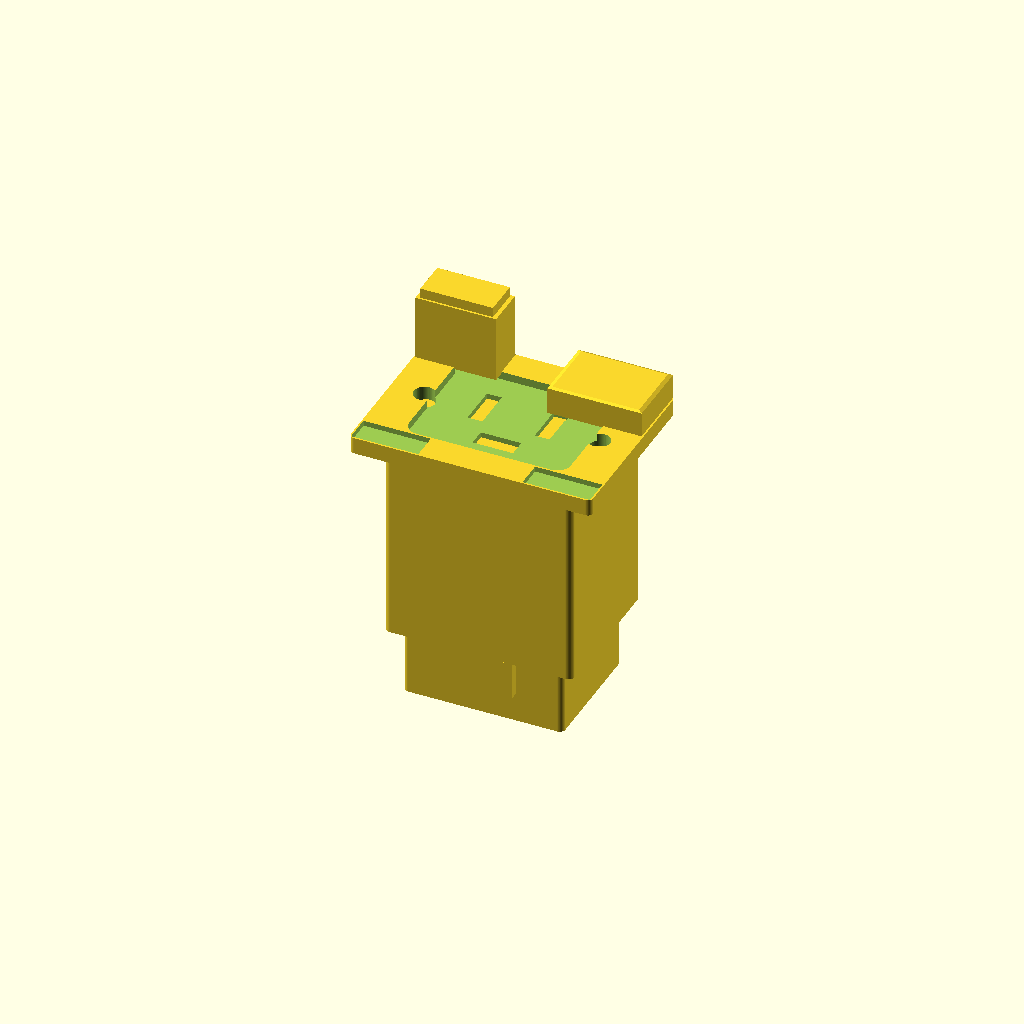
Cell 1: the model at its default parameters.
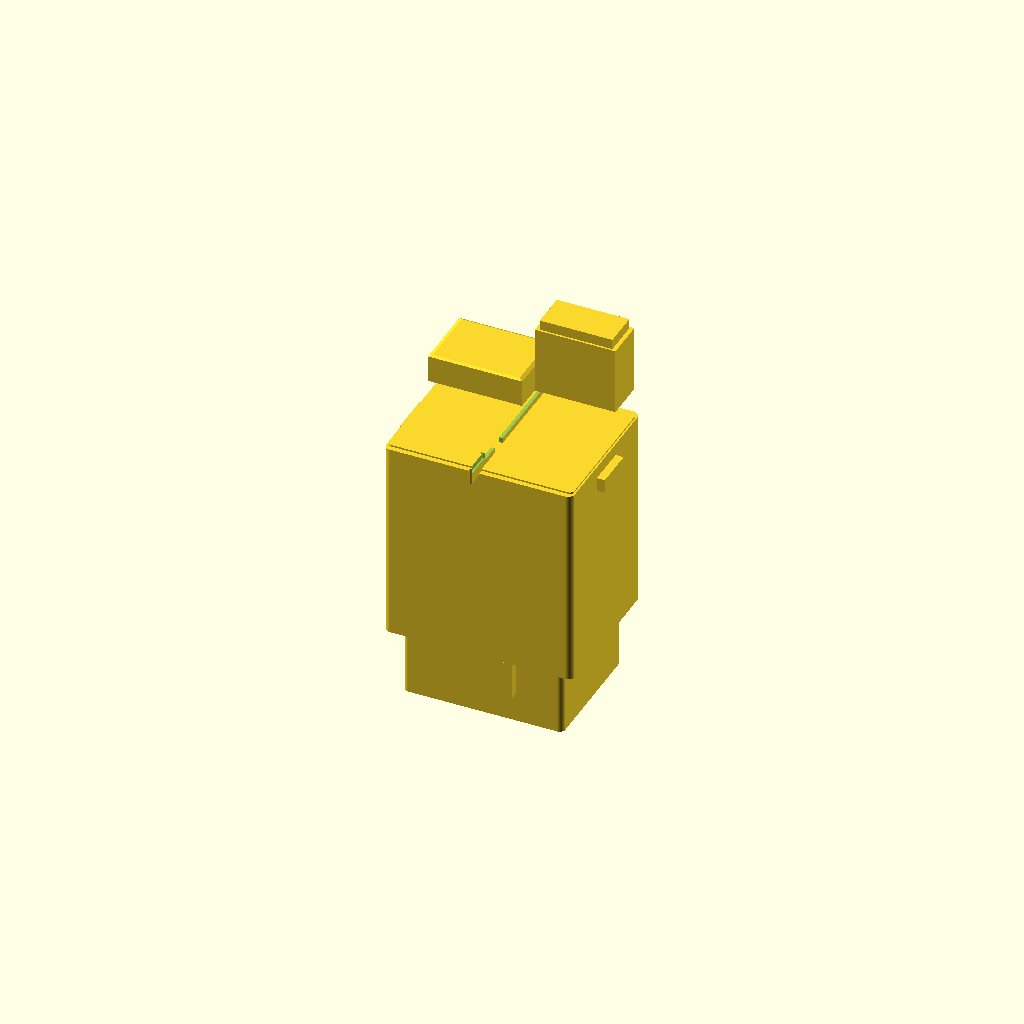
Cell 2: face_W = 0.5 (everything else at default).
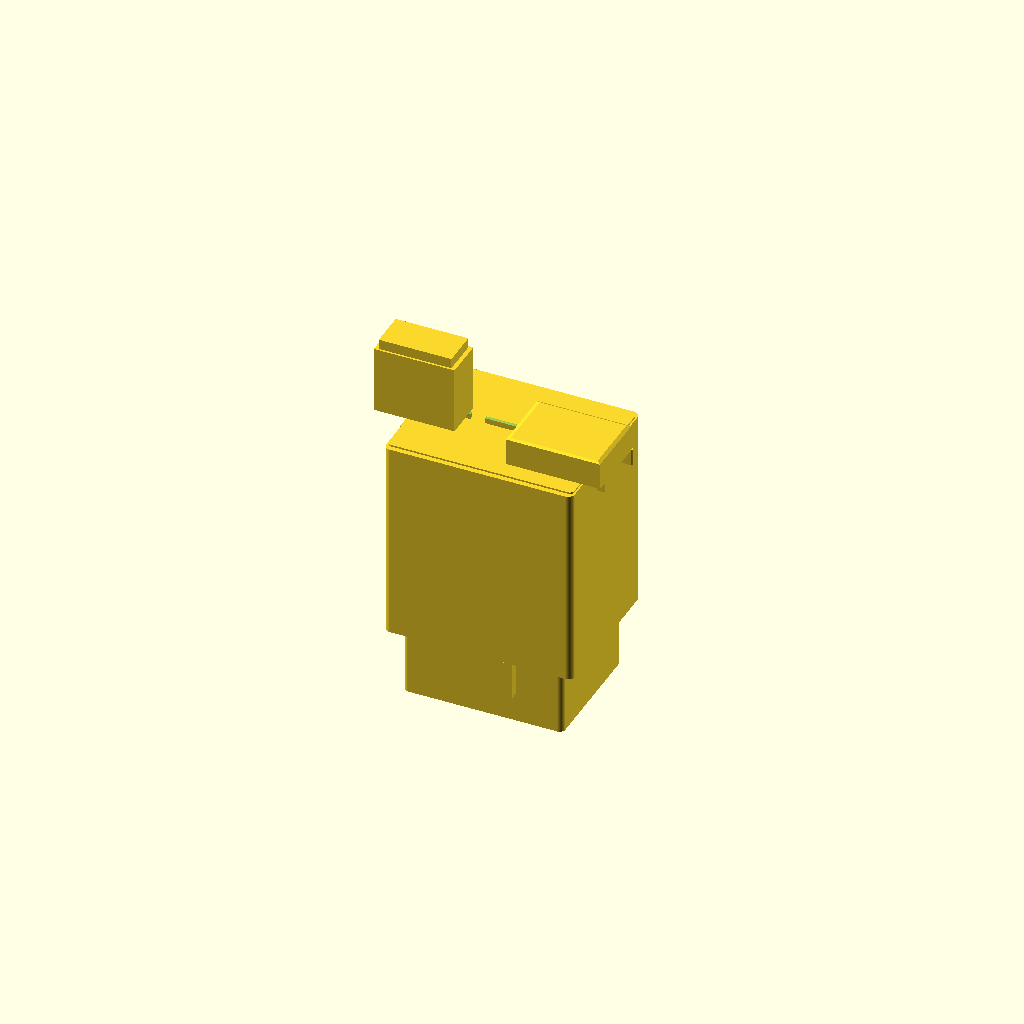
Cell 3: the same model with face_H = 0.5.
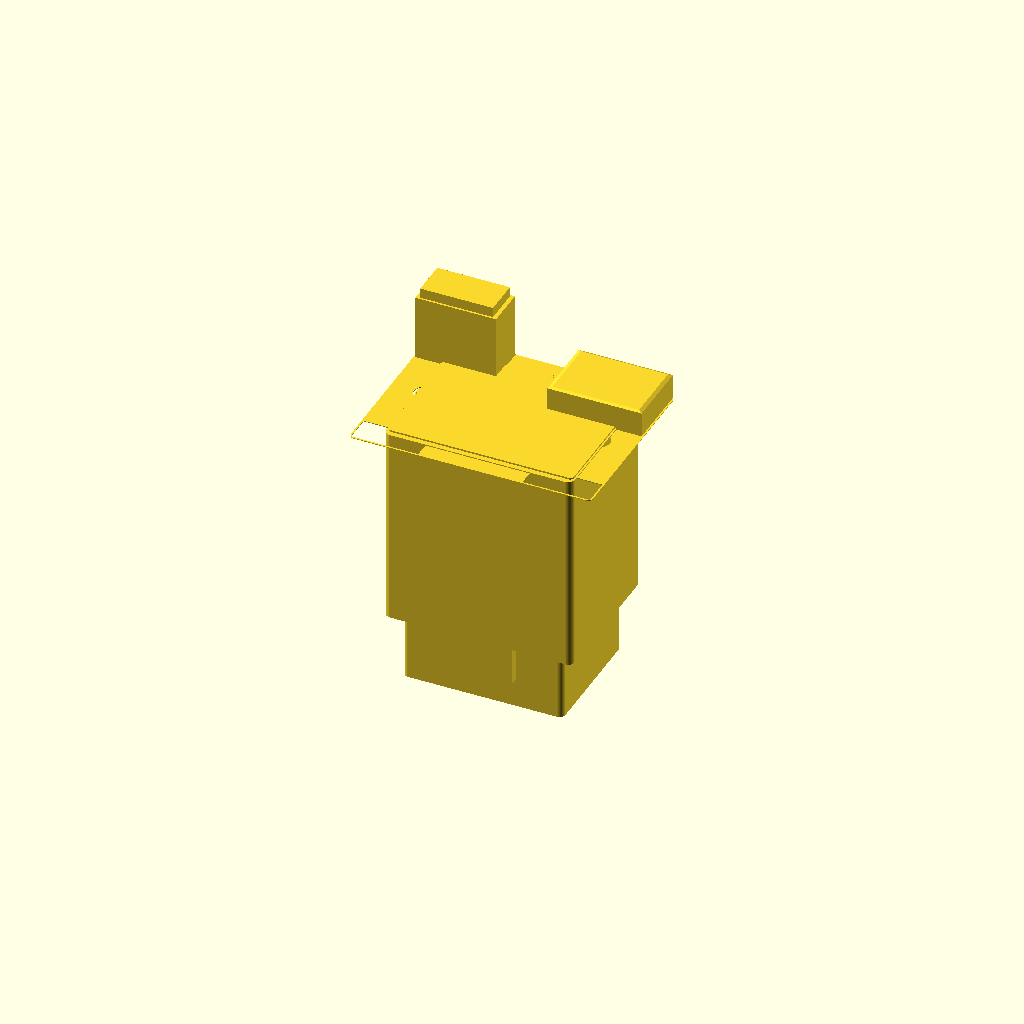
Cell 4: flange_t = 0.1 (everything else at default).
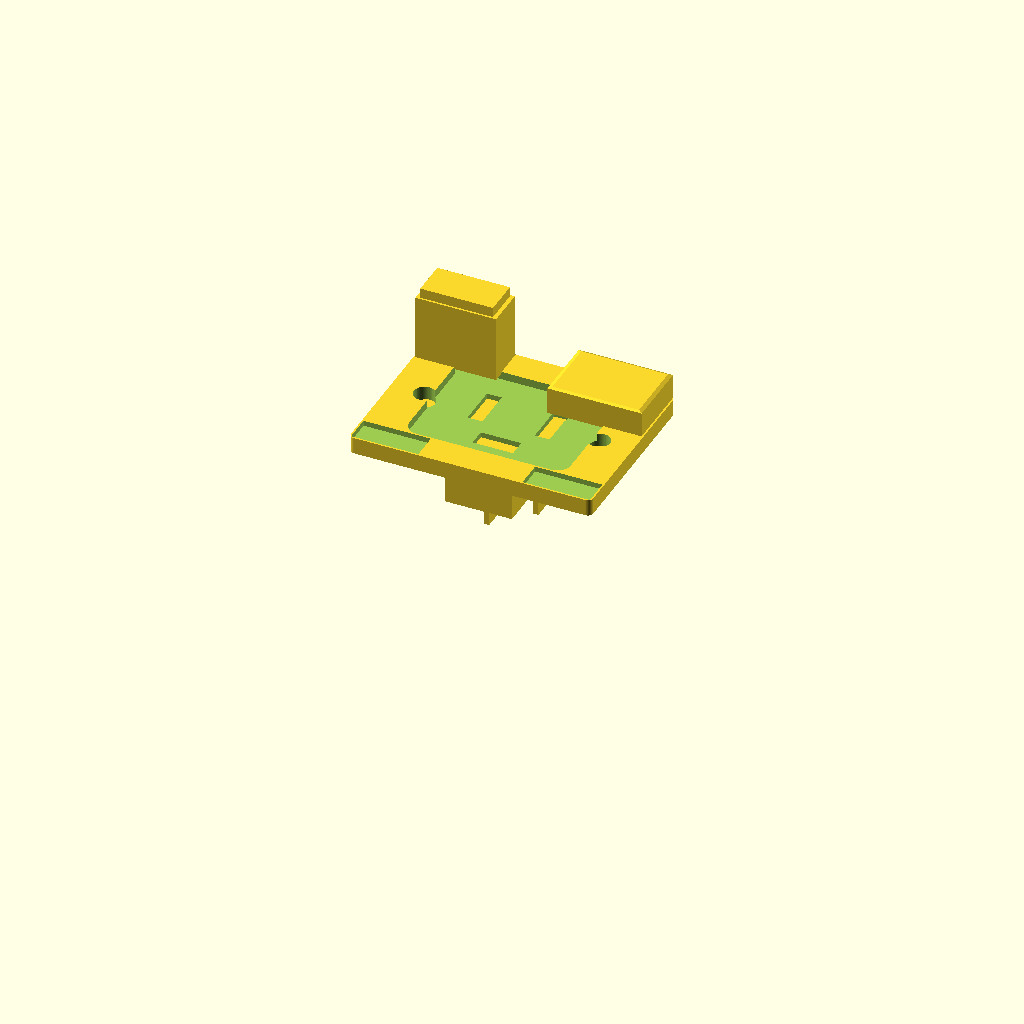
Cell 5: the same model with body_D = 0.5.
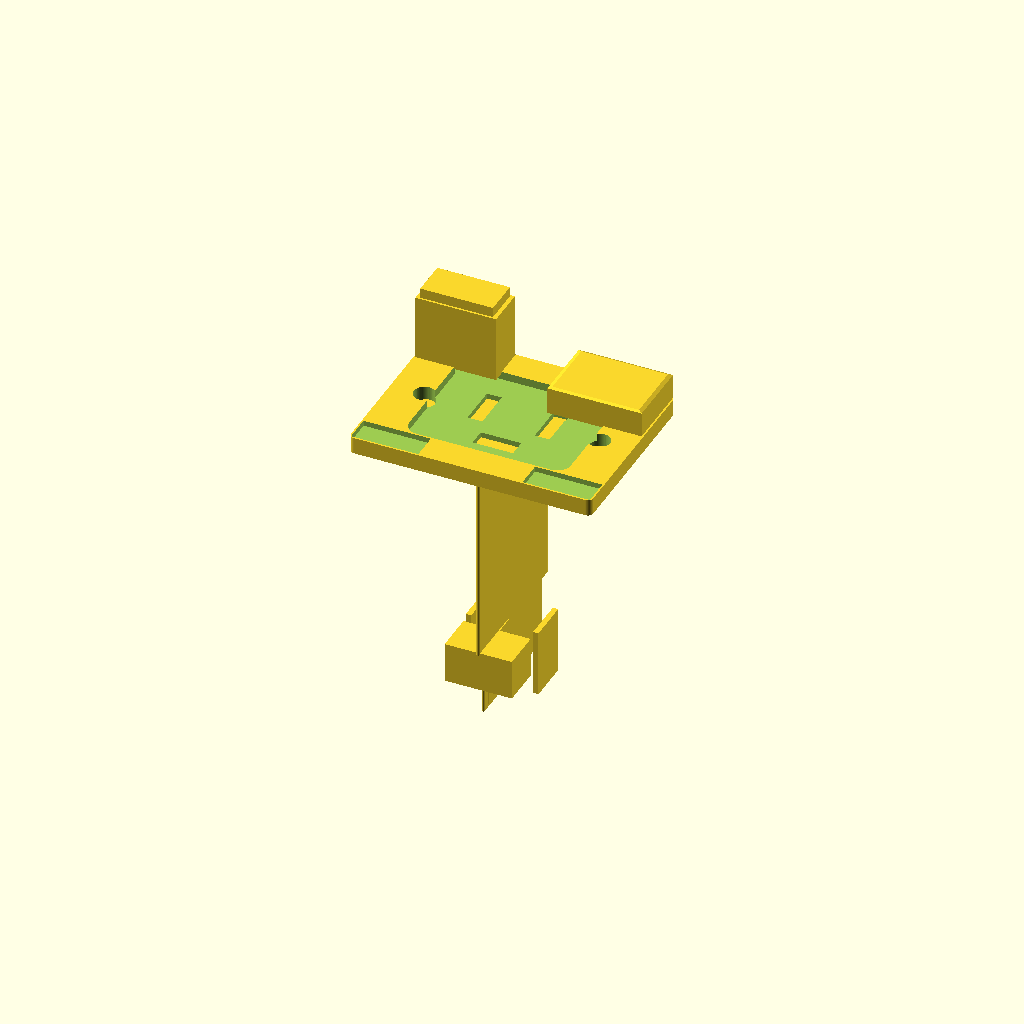
Cell 6 — body_W set to 0.5, the other parameters unchanged.
One fixed orthographic camera (rotation 55°, 0°, 25°; colour scheme Cornfield) for every cell.
The OpenSCAD source (results/nopscadlib/ablations/no_retrieval/scad/iec__IEC_fused_inlet2.scad):
// IEC fused inlet (old style) - connected solid, overall face 36x27mm
// Fixes:
// - Adds recognizable IEC C14 face details (pin openings + earth slot + inner bezel recess)
// - Adds clearer fused inlet module features (fuse drawer pocket + cap lip, switch pocket + rocker)
// - Keeps overall faceplate size exactly 36.0 x 27.0 mm
// - Ensures ONE connected solid (all additive parts overlap main body/flange; all cutouts are subtractive)

$fn = 64;

// -------------------- Parameters --------------------
face_W = 36.0; //[18.0:72.0:0.5]
face_H = 27.0; //[13.5:54.0:0.5]
flange_t = 2.5; //[1.25:5.0:0.1]

body_D = 30.0; //[15.0:60.0:0.5]
body_W = 28.0; //[14.0:56.0:0.5]
body_H = 22.0; //[11.0:44.0:0.5]

panel_t = 2.0; //[1.0:4.0:0.1]
cutout_W = 27.5; //[13.75:55.0:0.5]
cutout_H = 20.5; //[10.25:41.0:0.5]

clip_W = 6.0; //[3.0:12.0:0.5]
clip_H = 2.0; //[1.0:4.0:0.1]
clip_overhang = 1.2; //[0.6:2.4:0.1]

eps = 0.25; //[0.1:1.0:0.05]

screw_hole_d = 3.2; //[2.0:6.0:0.1]
screw_edge_margin = 5.0; //[3.0:10.0:0.5]

fuse_W = 12.0; //[6.0:24.0:0.5]
fuse_H = 6.0; //[3.0:12.0:0.5]
fuse_D = 10.0; //[5.0:20.0:0.5]
fuse_cap_t = 1.5; //[0.8:3.0:0.1]

switch_W = 14.0; //[7.0:28.0:0.5]
switch_H = 10.0; //[5.0:20.0:0.5]
switch_D = 4.0; //[2.0:8.0:0.5]

blade_W = 6.3; //[3.0:12.6:0.1]
blade_T = 0.8; //[0.4:1.6:0.1]
blade_L = 10.0; //[5.0:20.0:0.5]

strain_W = 10.0; //[5.0:20.0:0.5]
strain_H = 6.0; //[3.0:12.0:0.5]
strain_D = 6.0; //[3.0:12.0:0.5]

label_W = 10.0; //[5.0:20.0:0.5]
label_H = 4.0; //[2.0:8.0:0.5]
label_depth = 0.8; //[0.4:1.6:0.1]

chamfer = 0.8; //[0.4:1.6:0.1]

// IEC C14 face detail parameters (visual, not a certified drawing)
iec_bezel_W = 24.0;
iec_bezel_H = 18.0;
iec_bezel_r = 2.0;
iec_bezel_recess = 1.2;     // recess depth into front face

pin_slot_W = 2.2;           // rectangular slot width
pin_slot_H = 6.2;           // rectangular slot height
pin_pitch = 10.0;           // L-N spacing
earth_slot_W = 6.0;
earth_slot_H = 2.6;
earth_y = -4.8;             // earth below pins

// -------------------- Helpers --------------------
module rrect2d(w,h,r){
  r2 = min(r, min(w,h)/2);
  hull(){
    for (sx=[-1,1], sy=[-1,1])
      translate([sx*(w/2-r2), sy*(h/2-r2)]) circle(r=r2);
  }
}

module rrect3d(w,h,t,r){
  linear_extrude(height=t, center=true) rrect2d(w,h,r);
}

// -------------------- Coordinate convention --------------------
// Front face outer surface at z=0, body extends to negative z.
z_flange_center = -flange_t/2;
z_body_center   = -(flange_t + body_D/2 - eps); // overlap into flange
z_body_front    = z_body_center + body_D/2;
z_body_back     = z_body_center - body_D/2;

// -------------------- Base solids --------------------
module front_faceplate_flange(){
  translate([0,0,z_flange_center])
    rrect3d(face_W, face_H, flange_t, chamfer);
}

module main_inlet_housing_body(){
  translate([0,0,z_body_center])
    rrect3d(body_W, body_H, body_D, 1.0);
}

module rear_body_extension(){
  ext_D = body_D*0.35;
  ext_W = body_W*0.85;
  ext_H = body_H*0.85;
  z_ext_center = z_body_back - ext_D/2 + eps; // overlap into main body
  translate([0,0,z_ext_center])
    rrect3d(ext_W, ext_H, ext_D, 0.8);
}

// -------------------- Subtractive details --------------------
module mounting_screw_hole(x){
  translate([x,0,z_flange_center])
    cylinder(d=screw_hole_d, h=flange_t + 2*eps, center=true);
}

module label_recess(x,y){
  translate([x,y,-label_depth/2 + eps])
    cube([label_W, label_H, label_depth + 2*eps], center=true);
}

// IEC bezel recess (gives recognizable inlet face depth)
module iec_bezel_recess(){
  // recess into front surface; keep within flange thickness
  t = min(iec_bezel_recess, flange_t - 0.3);
  translate([0,0,-t/2 + eps])
    rrect3d(iec_bezel_W, iec_bezel_H, t + 2*eps, iec_bezel_r);
}

// IEC pin openings (through flange and slightly into body)
module iec_pin_openings(){
  t = flange_t + 4*eps;

  // L and N slots (vertical rectangles)
  for (sx=[-1,1]){
    translate([sx*pin_pitch/2, 2.0, z_flange_center])
      cube([pin_slot_W, pin_slot_H, t], center=true);
  }

  // Earth slot (horizontal rectangle)
  translate([0, earth_y, z_flange_center])
    cube([earth_slot_W, earth_slot_H, t], center=true);
}

// Fuse drawer pocket (recess into front face)
module fuse_drawer_pocket(){
  x = -(face_W/2 - fuse_W/2 - eps);
  y =  (face_H/2 - fuse_H/2 - eps);

  // pocket depth into flange (not through)
  pocket_t = min(flange_t - 0.4, 1.6);
  translate([x,y,-pocket_t/2 + eps])
    cube([fuse_W*0.92, fuse_H*0.92, pocket_t + 2*eps], center=true);
}

// Switch pocket (recess into front face)
module switch_pocket(){
  x = (face_W/2 - switch_W/2 - eps);
  y = (face_H/2 - switch_H/2 - eps);

  pocket_t = min(flange_t - 0.4, 1.4);
  translate([x,y,-pocket_t/2 + eps])
    cube([switch_W*0.92, switch_H*0.92, pocket_t + 2*eps], center=true);
}

// -------------------- Additive features (must be connected) --------------------
module snap_in_retention_clip(side=1){
  // side = -1 left, +1 right
  x = side*(body_W/2 + clip_overhang/2 - eps);
  z = z_body_front - (panel_t + clip_H/2) + eps; // overlaps body
  translate([x,0,z])
    cube([clip_overhang + 2*eps, clip_W, clip_H], center=true);
}

module fuse_drawer(){
  // protruding outward (positive z) and overlapping flange
  x = -(face_W/2 - fuse_W/2 - eps);
  y =  (face_H/2 - fuse_H/2 - eps);
  z =  fuse_D/2 - eps; // overlaps front surface at z=0
  translate([x,y,z])
    cube([fuse_W, fuse_H, fuse_D], center=true);
}

module fuse_cap(){
  x = -(face_W/2 - fuse_W/2 - eps);
  y =  (face_H/2 - fuse_H/2 - eps);
  // cap overlaps drawer slightly to ensure connectivity
  z = fuse_D + fuse_cap_t/2 - 1.0*eps;
  translate([x,y,z])
    cube([fuse_W*0.9, fuse_H*0.9, fuse_cap_t], center=true);
}

module switch_rocker(){
  x = (face_W/2 - switch_W/2 - eps);
  y = (face_H/2 - switch_H/2 - eps);
  z = switch_D/2 - eps; // overlaps flange
  // slight top bevel via hull of two boxes
  translate([x,y,z])
    hull(){
      cube([switch_W, switch_H, switch_D], center=true);
      translate([0,0,switch_D*0.25])
        cube([switch_W*0.92, switch_H*0.92, switch_D*0.6], center=true);
    }
}

module terminal_blade(x,y){
  z = z_body_back - blade_L/2 + eps; // overlaps body back
  translate([x,y,z])
    cube([blade_T, blade_W, blade_L], center=true);
}

module strain_relief_features(){
  y = -(body_H/2 - strain_H/2 - eps);
  z = z_body_back - strain_D/2 + eps; // overlaps body
  translate([0,y,z])
    cube([strain_W, strain_H, strain_D], center=true);
}

// Connected reference "panel cutout" block (kept connected, not floating)
module panel_cutout_profile(){
  z_panel_center = z_body_front - panel_t/2 + eps; // overlaps body
  translate([0,0,z_panel_center])
    rrect3d(cutout_W, cutout_H, panel_t, 0.6);
}

// -------------------- Faceplate with holes/recesses --------------------
module faceplate_with_details(){
  difference(){
    front_faceplate_flange();

    // IEC face details
    iec_bezel_recess();
    iec_pin_openings();

    // Fuse + switch pockets
    fuse_drawer_pocket();
    switch_pocket();

    // Mounting holes
    mounting_screw_hole(-(face_W/2 - screw_edge_margin));
    mounting_screw_hole( (face_W/2 - screw_edge_margin));

    // Label recesses (bottom corners)
    label_recess(-(face_W/2 - label_W/2 - eps), -(face_H/2 - label_H/2 - eps));
    label_recess( (face_W/2 - label_W/2 - eps), -(face_H/2 - label_H/2 - eps));
  }
}

// -------------------- Final connected model --------------------
module complete_model(){
  union(){
    faceplate_with_details();
    main_inlet_housing_body();
    rear_body_extension();

    snap_in_retention_clip(-1);
    snap_in_retention_clip( 1);

    fuse_drawer();
    fuse_cap();
    switch_rocker();

    // Rear terminals (L, N, E) - all overlap body back
    terminal_blade(-pin_pitch/2,  0);
    terminal_blade( pin_pitch/2,  0);
    terminal_blade(0,            -pin_pitch/2);

    strain_relief_features();

    // Connected reference cutout block
    panel_cutout_profile();
  }
}

// Output
complete_model();
Customizer parameters (derived from the source; name, type, default, range or options):
face_W: number, default 36, range 0.5 to 18, step 72
face_H: number, default 27, range 0.5 to 13.5, step 54
flange_t: number, default 2.5, range 0.1 to 1.25, step 5
body_D: number, default 30, range 0.5 to 15, step 60
body_W: number, default 28, range 0.5 to 14, step 56
body_H: number, default 22, range 0.5 to 11, step 44
panel_t: number, default 2, range 0.1 to 1, step 4
cutout_W: number, default 27.5, range 0.5 to 13.75, step 55
cutout_H: number, default 20.5, range 0.5 to 10.25, step 41
clip_W: number, default 6, range 0.5 to 3, step 12
clip_H: number, default 2, range 0.1 to 1, step 4
clip_overhang: number, default 1.2, range 0.1 to 0.6, step 2.4
eps: number, default 0.25, range 0.05 to 0.1, step 1
screw_hole_d: number, default 3.2, range 0.1 to 2, step 6
screw_edge_margin: number, default 5, range 0.5 to 3, step 10
fuse_W: number, default 12, range 0.5 to 6, step 24
fuse_H: number, default 6, range 0.5 to 3, step 12
fuse_D: number, default 10, range 0.5 to 5, step 20
fuse_cap_t: number, default 1.5, range 0.1 to 0.8, step 3
switch_W: number, default 14, range 0.5 to 7, step 28
switch_H: number, default 10, range 0.5 to 5, step 20
switch_D: number, default 4, range 0.5 to 2, step 8
blade_W: number, default 6.3, range 0.1 to 3, step 12.6
blade_T: number, default 0.8, range 0.1 to 0.4, step 1.6
blade_L: number, default 10, range 0.5 to 5, step 20
strain_W: number, default 10, range 0.5 to 5, step 20
strain_H: number, default 6, range 0.5 to 3, step 12
strain_D: number, default 6, range 0.5 to 3, step 12
label_W: number, default 10, range 0.5 to 5, step 20
label_H: number, default 4, range 0.5 to 2, step 8
label_depth: number, default 0.8, range 0.1 to 0.4, step 1.6
chamfer: number, default 0.8, range 0.1 to 0.4, step 1.6
iec_bezel_W: number, default 24
iec_bezel_H: number, default 18
iec_bezel_r: number, default 2
iec_bezel_recess: number, default 1.2
pin_slot_W: number, default 2.2
pin_slot_H: number, default 6.2
pin_pitch: number, default 10
earth_slot_W: number, default 6
earth_slot_H: number, default 2.6
earth_y: number, default -4.8
